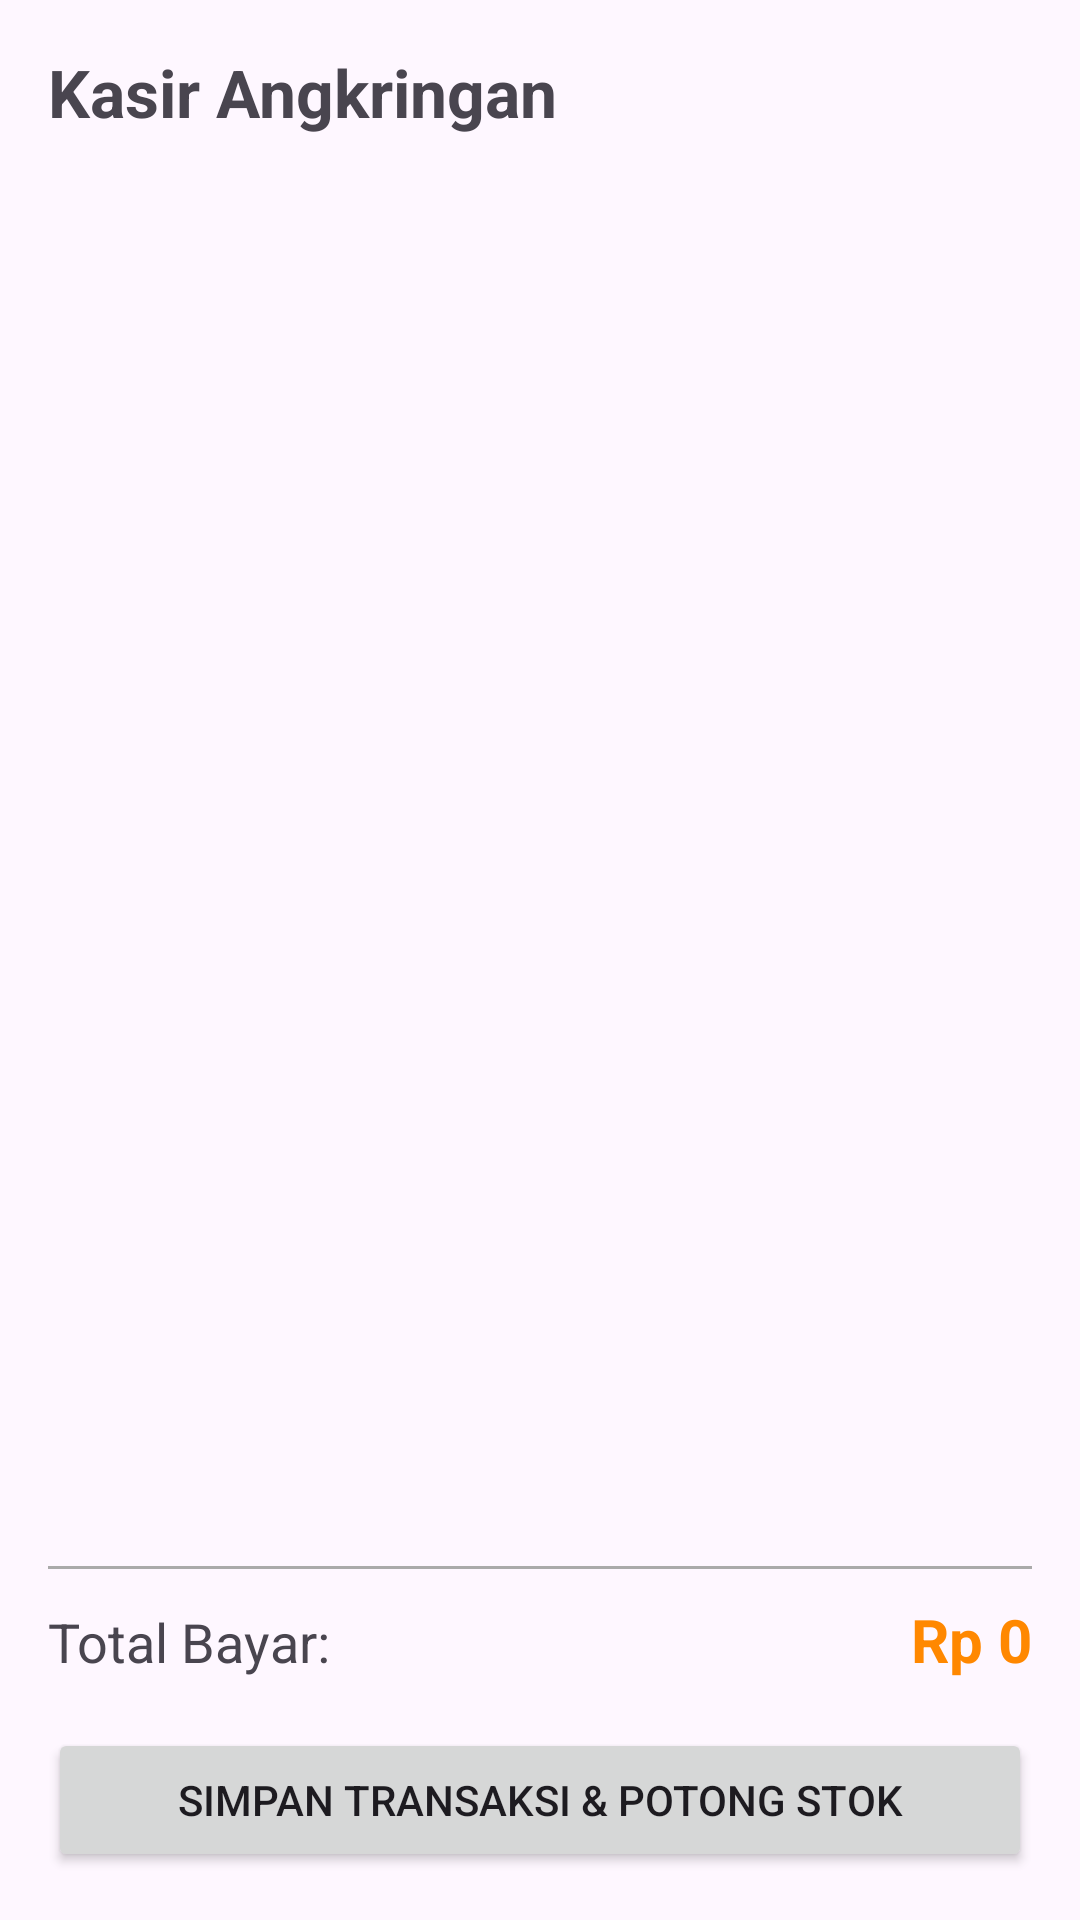

This screen was rendered from an Android layout file. Write that file and the resources it references.
<!-- AndroidManifest.xml: application theme Theme.AngkringanPOS -->
<!-- res/layout/activity_penjualan.xml -->
<?xml version="1.0" encoding="utf-8"?>
<LinearLayout xmlns:android="http://schemas.android.com/apk/res/android"
    android:layout_width="match_parent"
    android:layout_height="match_parent"
    android:orientation="vertical"
    android:padding="16dp">

    <TextView
        android:layout_width="wrap_content"
        android:layout_height="wrap_content"
        android:text="Kasir Angkringan"
        android:textSize="22sp"
        android:textStyle="bold" />

    <androidx.recyclerview.widget.RecyclerView
        android:id="@+id/rvPilihProduk"
        android:layout_width="match_parent"
        android:layout_height="0dp"
        android:layout_weight="1"
        android:layout_marginTop="10dp" />

    <View
        android:layout_width="match_parent"
        android:layout_height="1dp"
        android:background="@android:color/darker_gray"
        android:layout_marginVertical="10dp"/>

    <LinearLayout
        android:layout_width="match_parent"
        android:layout_height="wrap_content"
        android:orientation="horizontal">
        <TextView
            android:layout_width="0dp"
            android:layout_height="wrap_content"
            android:layout_weight="1"
            android:text="Total Bayar:"
            android:textSize="18sp" />
        <TextView
            android:id="@+id/tvTotalHarga"
            android:layout_width="wrap_content"
            android:layout_height="wrap_content"
            android:text="Rp 0"
            android:textSize="20sp"
            android:textColor="@android:color/holo_orange_dark"
            android:textStyle="bold" />
    </LinearLayout>

    <Button
        android:id="@+id/btnSimpanTransaksi"
        android:layout_width="match_parent"
        android:layout_height="wrap_content"
        android:text="Simpan Transaksi &amp; Potong Stok"
        android:layout_marginTop="16dp" />

</LinearLayout>
<!-- resources referenced by this layout -->
<resources>
  <style name="Theme.AngkringanPOS" parent="Base.Theme.AngkringanPOS" />
  <style name="Base.Theme.AngkringanPOS" parent="Theme.Material3.DayNight.NoActionBar">
          
          
      </style>
</resources>
